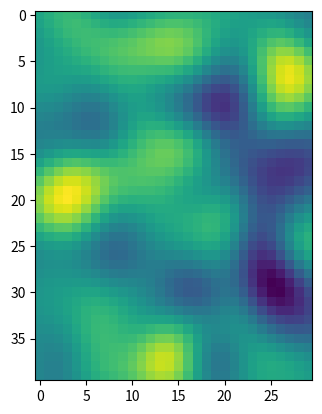
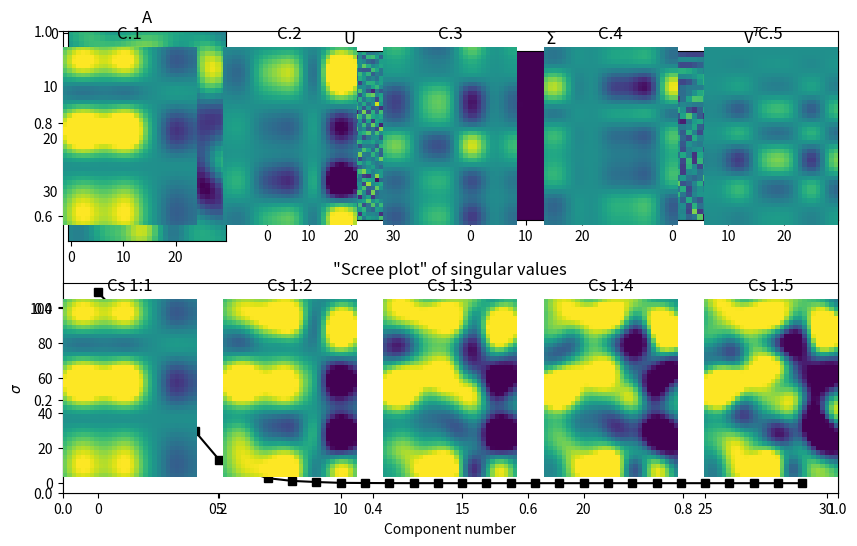

These charts were generated, in order, by the following Python code:
import numpy as np
import matplotlib.pyplot as plt
import scipy

# matrix sizes
m = 40
n = 30

# define a 2D Gaussian for smoothing
k = int( (m+n)/4 )
xx = np.linspace(-3,3,k)
[X,Y] = np.meshgrid(xx,xx)
g2d = np.exp(-(X**2 + Y**2) / (k/8))

# matrix
A = scipy.signal.convolve2d(np.random.randn(m,n),g2d,'same')

plt.imshow(A)
plt.show()

# SVD (remember that V comes out transposed)
U,S,V = np.linalg.svd(A)


# show the constituent matrices
fig = plt.subplots(1,figsize=(10,6))

plt.subplot(241)
plt.imshow(A)
plt.title('A')

plt.subplot(242)
plt.imshow(U)
plt.title('U')

plt.subplot(243)
plt.imshow(np.diag(S))
plt.title('$\Sigma$')

plt.subplot(244)
plt.imshow(V)
plt.title('V$^T$')

plt.subplot(212)
plt.plot(S,'ks-')
plt.xlabel('Component number')
plt.ylabel('$\sigma$')
plt.title('"Scree plot" of singular values')

plt.show()

rank1mats = np.zeros((5,m,n))

for i in range(0,5):
    
    # create rank1 matrix
    rank1mats[i,:,:] = np.outer( U[:,i]*S[i],V[i,:] )
    
    plt.subplot2grid((2,5),(0,i))
    plt.imshow(rank1mats[i,:,:],vmin=-5,vmax=5)
    plt.axis('off')
    plt.title('C.%d' %(i+1))
    
    plt.subplot2grid((2,5),(1,i))
    imdat = np.sum(rank1mats[:i+1,:,:],axis=0)
    plt.imshow(imdat,vmin=-5,vmax=5)
    plt.axis('off')
    plt.title('Cs 1:%d' %(i+1))

plt.show()

# then show the original
plt.imshow(A,vmin=-5,vmax=5)
plt.show()

